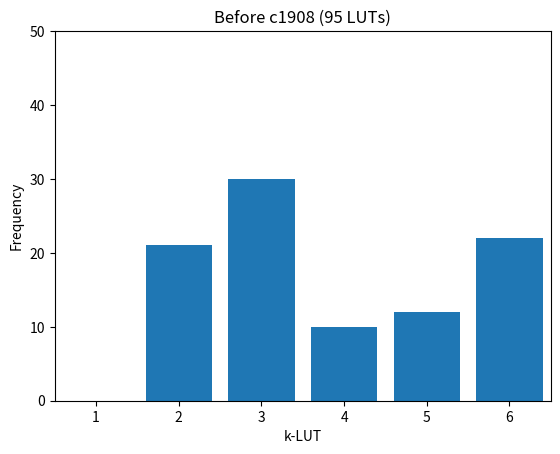
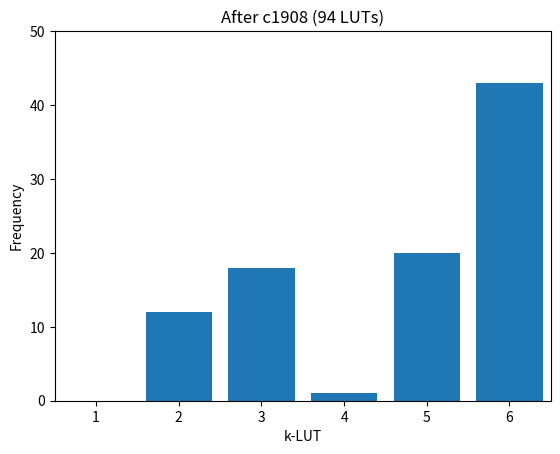

Here is the Python script that generated these plots, in order:
#!/bin/env python3
import argparse
import sys
import json
import matplotlib.pyplot as plt

CIRCUTIT_STATS = {
    "after": {
        "depth": 6,
        "lut_count": 94,
        "lut_distribution": {"2": 12, "3": 18, "4": 1, "5": 20, "6": 43},
        "reg_count": 0,
    },
    "before": {
        "depth": 6,
        "lut_count": 95,
        "lut_distribution": {"2": 21, "3": 30, "4": 10, "5": 12, "6": 22},
        "reg_count": 0,
    },
}


def plot_histogram(circuit_data, title, ylim, path=None):
    x = list(range(1, 7))
    y = [ 0 if str(i) not in circuit_data else circuit_data[str(i)] for i in x]
    plt.bar(x, y)
    plt.title(title)
    plt.xlabel("k-LUT")
    plt.ylabel("Frequency")
    plt.ylim(0, ylim)
    plt.xlim(0.5, 6.5)
    if path is None:
        plt.show()
    else:
        plt.savefig(path)
    plt.clf()

if __name__ == "__main__":
    plot_histogram(CIRCUTIT_STATS["before"]["lut_distribution"], "Before c1908 (95 LUTs)", 50, "before.png")
    plot_histogram(CIRCUTIT_STATS["after"]["lut_distribution"], "After c1908 (94 LUTs)", 50, "after.png")
